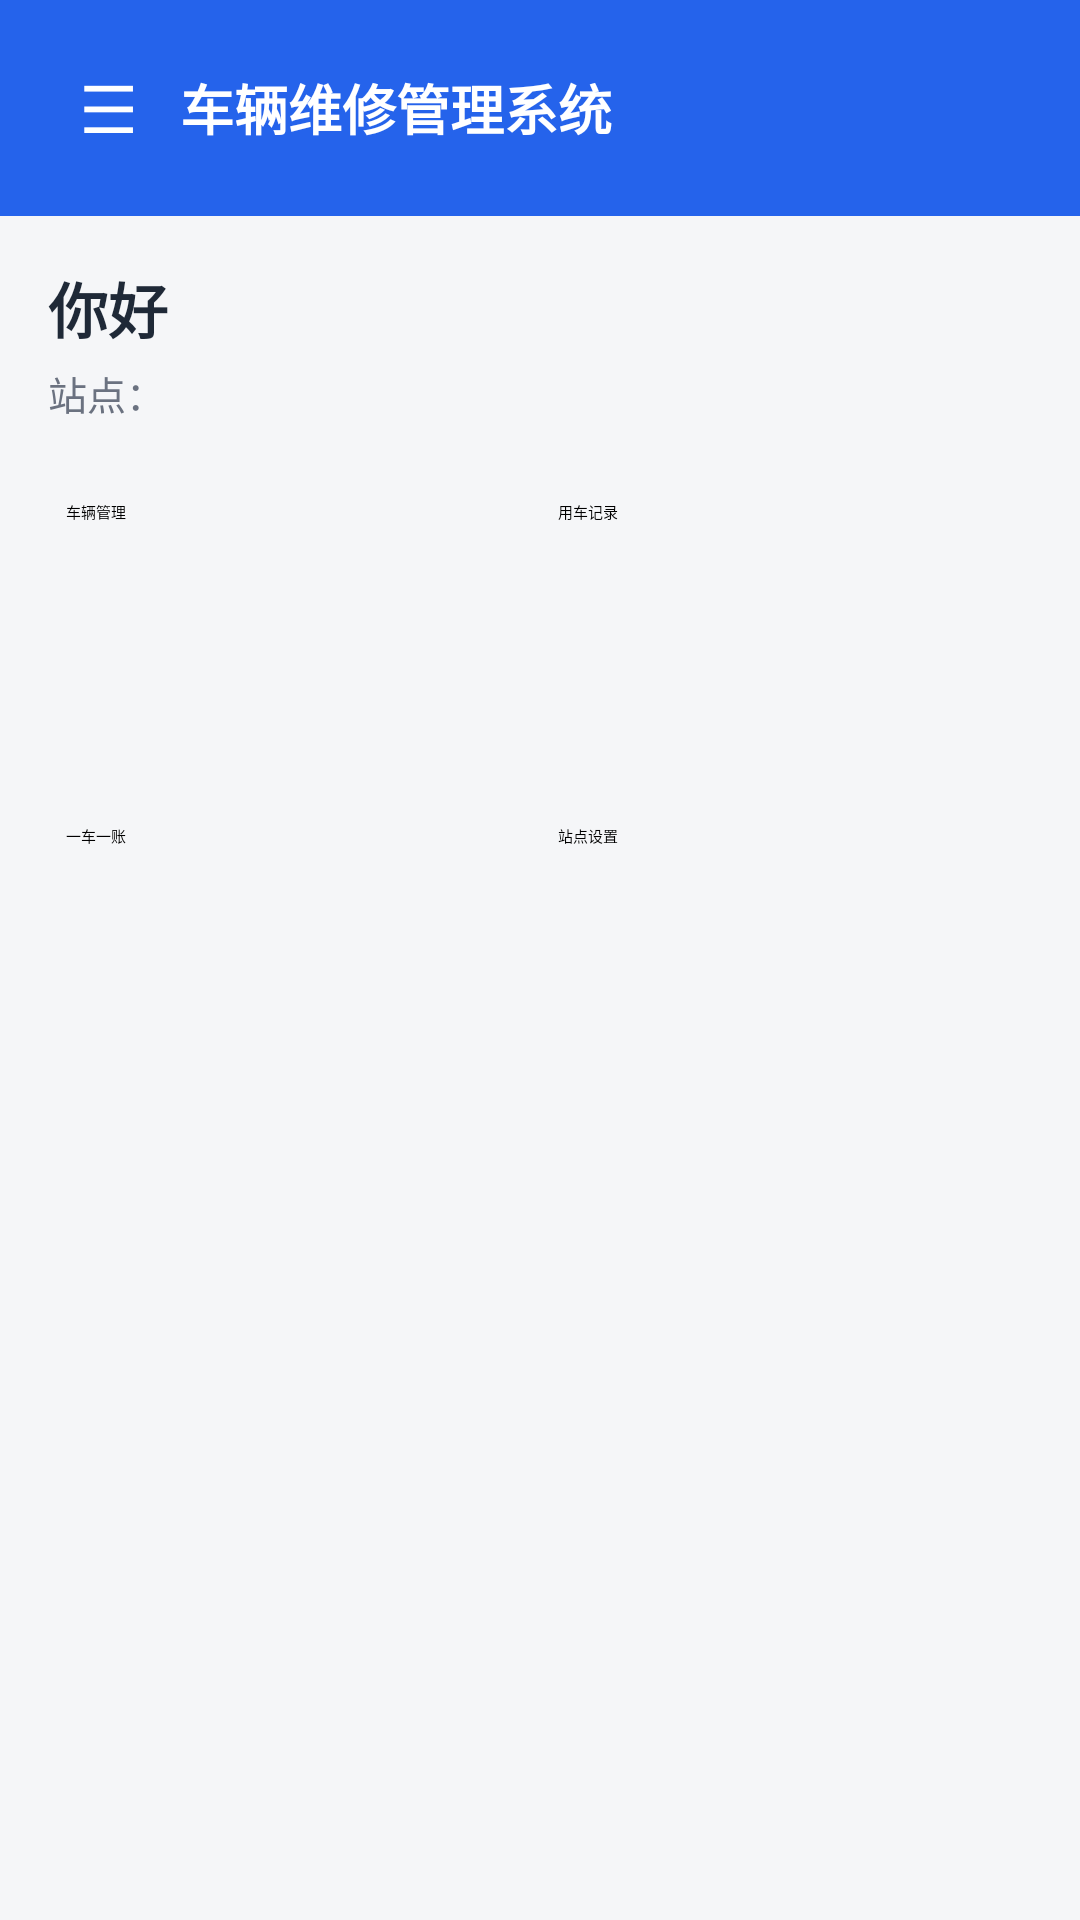

Here is an Android app screen rendered from its layout file. Give the layout XML and the strings, colors and styles it references.
<!-- AndroidManifest.xml: application theme Theme.Clglxt -->
<!-- res/layout/activity_main.xml -->
<?xml version="1.0" encoding="utf-8"?>
<androidx.drawerlayout.widget.DrawerLayout xmlns:android="http://schemas.android.com/apk/res/android"
    xmlns:app="http://schemas.android.com/apk/res-auto"
    android:id="@+id/drawer"
    android:layout_width="match_parent"
    android:layout_height="match_parent">

    <LinearLayout
        android:layout_width="match_parent"
        android:layout_height="match_parent"
        android:orientation="vertical"
        android:background="#F5F6F8">

        <LinearLayout
            android:layout_width="match_parent"
            android:layout_height="wrap_content"
            android:orientation="horizontal"
            android:padding="12dp"
            android:gravity="center_vertical"
            android:background="#2563EB">

            <TextView
                android:id="@+id/nav_toggle"
                android:layout_width="48dp"
                android:layout_height="48dp"
                android:text="☰"
                android:textSize="22sp"
                android:textColor="#FFFFFF"
                android:gravity="center" />

            <TextView
                android:layout_width="0dp"
                android:layout_height="wrap_content"
                android:layout_weight="1"
                android:text="车辆维修管理系统"
                android:textColor="#FFFFFF"
                android:textSize="18sp"
                android:textStyle="bold" />
        </LinearLayout>

        <ScrollView
            android:layout_width="match_parent"
            android:layout_height="match_parent">

            <LinearLayout
                android:layout_width="match_parent"
                android:layout_height="wrap_content"
                android:orientation="vertical"
                android:padding="16dp">

                <TextView
                    android:id="@+id/welcome"
                    android:layout_width="match_parent"
                    android:layout_height="wrap_content"
                    android:text="你好"
                    android:textSize="20sp"
                    android:textStyle="bold"
                    android:textColor="#1F2937" />

                <TextView
                    android:id="@+id/server_info"
                    android:layout_width="match_parent"
                    android:layout_height="wrap_content"
                    android:layout_marginTop="4dp"
                    android:text="站点："
                    android:textSize="13sp"
                    android:textColor="#6B7280" />

                <GridLayout
                    android:layout_width="match_parent"
                    android:layout_height="wrap_content"
                    android:layout_marginTop="20dp"
                    android:columnCount="2">

                    <Button
                        android:layout_width="0dp"
                        android:layout_height="96dp"
                        android:layout_columnWeight="1"
                        android:layout_margin="6dp"
                        android:text="车辆管理"
                        android:onClick="openVehicles" />

                    <Button
                        android:layout_width="0dp"
                        android:layout_height="96dp"
                        android:layout_columnWeight="1"
                        android:layout_margin="6dp"
                        android:text="用车记录"
                        android:onClick="openVehicleUses" />

                    <Button
                        android:layout_width="0dp"
                        android:layout_height="96dp"
                        android:layout_columnWeight="1"
                        android:layout_margin="6dp"
                        android:text="一车一账"
                        android:onClick="openVehicleAccount" />

                    <Button
                        android:layout_width="0dp"
                        android:layout_height="96dp"
                        android:layout_columnWeight="1"
                        android:layout_margin="6dp"
                        android:text="站点设置"
                        android:onClick="openServerConfig" />
                </GridLayout>
            </LinearLayout>
        </ScrollView>
    </LinearLayout>

    <com.google.android.material.navigation.NavigationView
        android:id="@+id/nav"
        android:layout_width="280dp"
        android:layout_height="match_parent"
        android:layout_gravity="start"
        app:menu="@menu/main" />
</androidx.drawerlayout.widget.DrawerLayout>
<!-- resources referenced by this layout -->
<resources>

</resources>
